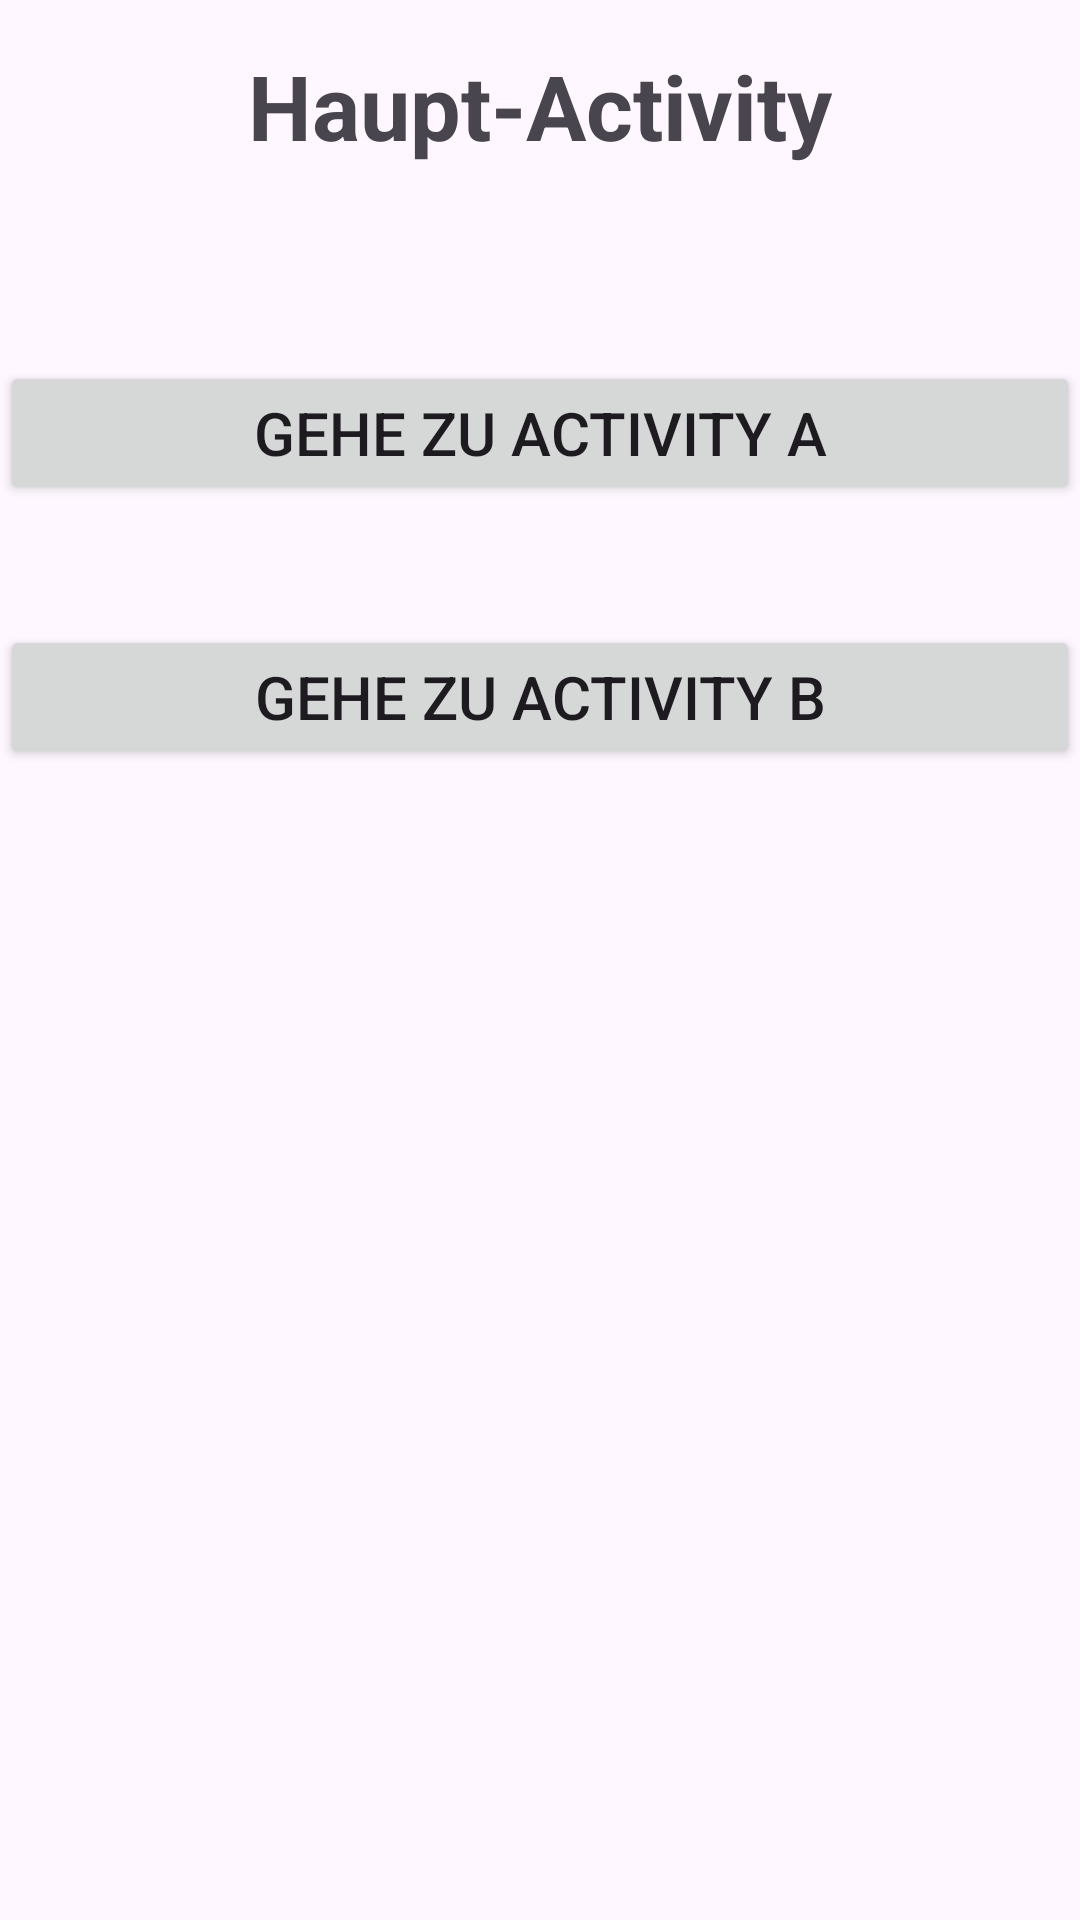

Write the Android layout XML for this screen, with the resource values it uses.
<!-- AndroidManifest.xml: application theme Theme.IntentCallback -->
<!-- res/layout/activity_main.xml -->
<?xml version="1.0" encoding="utf-8"?>
<LinearLayout
    xmlns:android="http://schemas.android.com/apk/res/android"
    xmlns:tools="http://schemas.android.com/tools"
    android:layout_width="match_parent"
    android:layout_height="match_parent"
    android:orientation="vertical"
    android:layout_marginLeft="5dp"
    android:layout_marginRight="5dp"
    tools:context="de.mide.intentcallback.MainActivity">

    <TextView
        android:layout_width="match_parent"
        android:layout_height="wrap_content"
        android:layout_marginTop="15dp"
        android:layout_marginBottom="65dp"
        android:text="@string/title_activity_main"
        android:gravity="center_horizontal"
        android:textSize="30dp"
        android:textStyle="bold" />


    <Button android:id="@+id/button_gehe_zu_activity_a"
        android:layout_width="match_parent"
        android:layout_height="wrap_content"
        android:layout_marginBottom="40dp"
        android:text="@string/button_zu_activity_a"
        android:textSize="20sp" />

    <Button android:id="@+id/button_gehe_zu_activity_b"
        android:layout_width="match_parent"
        android:layout_height="wrap_content"
        android:layout_below="@id/button_gehe_zu_activity_a"
        android:text="@string/button_zu_activity_b"
        android:textSize="20sp" />

</LinearLayout>
<!-- resources referenced by this layout -->
<resources>
  <string name="button_zu_activity_a">Gehe zu Activity A</string>
  <string name="button_zu_activity_b">Gehe zu Activity B</string>
  <string name="title_activity_main">Haupt-Activity</string>
  <style name="Theme.IntentCallback" parent="Base.Theme.IntentCallback" />
  <style name="Base.Theme.IntentCallback" parent="Theme.Material3.DayNight.NoActionBar">
          
          
      </style>
</resources>
